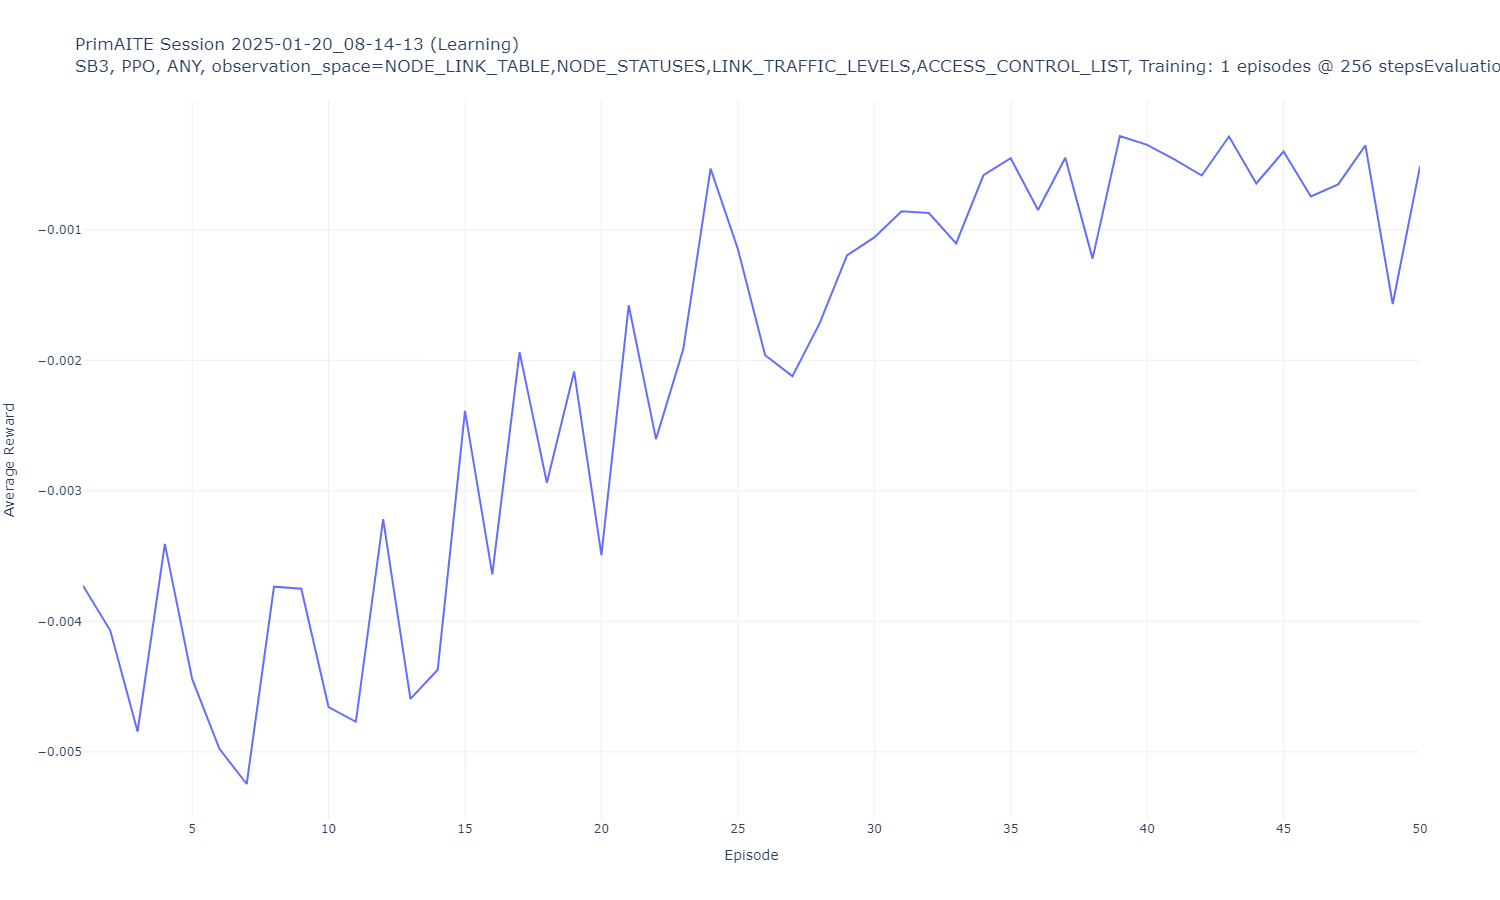

The data file committed next to this chart (first rows):
Episode, Average Reward
1, -0.003727
2, -0.00407
3, -0.004844
4, -0.003406
5, -0.004441
6, -0.004977
7, -0.005246
8, -0.003734
9, -0.00375
10, -0.004656
11, -0.00477
12, -0.003217
13, -0.004594
14, -0.004371
15, -0.002387
16, -0.003641
17, -0.001938
18, -0.002938
19, -0.002086
20, -0.003492
21, -0.001578
22, -0.002604
23, -0.001914
24, -0.0005313
25, -0.001146
26, -0.001961
27, -0.002121
28, -0.001715
29, -0.001195
30, -0.001059
31, -0.0008574
32, -0.0008711
33, -0.001104
34, -0.000582
35, -0.0004512
36, -0.0008477
37, -0.0004473
38, -0.001221
39, -0.0002813
40, -0.0003496
41, -0.0004609
42, -0.000584
43, -0.0002852
44, -0.0006445
45, -0.0004004
46, -0.0007441
47, -0.0006523
48, -0.0003535
49, -0.001568
50, -0.0005137
